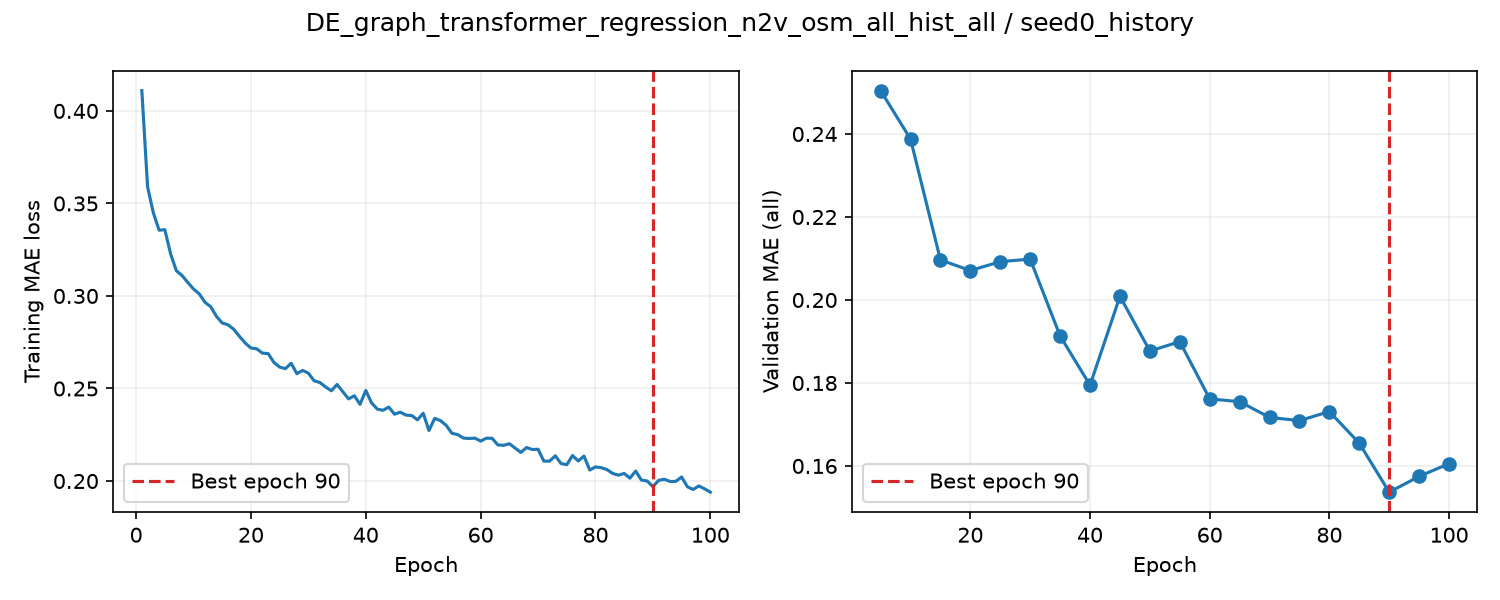

The data file committed next to this chart (first rows):
epoch, train_loss, valid_auroc, valid_mae, epoch_seconds, elapsed_seconds, is_best, best_epoch
1, 0.411, , , 2.936, 2.938, False, 0
2, 0.3589, , , 2.555, 5.944, False, 0
3, 0.3449, , , 2.605, 8.569, False, 0
4, 0.3355, , , 2.55, 11.14, False, 0
5, 0.3358, 0.8769, 0.2505, 7.047, 18.21, True, 5
6, 0.3229, , , 2.653, 21.02, False, 5
7, 0.3137, , , 2.565, 23.61, False, 5
8, 0.311, , , 2.584, 26.23, False, 5
9, 0.3073, , , 2.58, 28.83, False, 5
10, 0.3038, 0.8731, 0.2388, 7.108, 35.96, True, 10
11, 0.3011, , , 2.625, 38.73, False, 10
12, 0.2966, , , 2.542, 41.31, False, 10
13, 0.2942, , , 2.527, 43.87, False, 10
14, 0.289, , , 2.568, 46.46, False, 10
15, 0.2854, 0.8709, 0.2097, 6.87, 53.36, True, 15
16, 0.2844, , , 2.595, 56.11, False, 15
17, 0.282, , , 2.588, 58.72, False, 15
18, 0.2781, , , 2.535, 61.28, False, 15
19, 0.2746, , , 2.551, 63.85, False, 15
20, 0.2719, 0.8645, 0.2071, 6.737, 70.62, True, 20
21, 0.2714, , , 2.631, 73.5, False, 20
22, 0.2691, , , 2.564, 76.09, False, 20
23, 0.2689, , , 2.575, 78.69, False, 20
24, 0.2641, , , 2.554, 81.27, False, 20
25, 0.2616, 0.8576, 0.2092, 7.174, 88.46, False, 20
26, 0.2607, , , 2.654, 91.26, False, 20
27, 0.2636, , , 2.586, 93.87, False, 20
28, 0.258, , , 2.622, 96.52, False, 20
29, 0.2598, , , 2.593, 99.14, False, 20
30, 0.2583, 0.8545, 0.2098, 6.835, 106, False, 20
31, 0.2542, , , 2.619, 108.7, False, 20
32, 0.2532, , , 2.537, 111.3, False, 20
33, 0.2508, , , 2.558, 113.9, False, 20
34, 0.2488, , , 2.561, 116.5, False, 20
35, 0.2522, 0.8531, 0.1913, 6.583, 123.1, True, 35
36, 0.2483, , , 2.627, 125.9, False, 35
37, 0.2444, , , 2.575, 128.5, False, 35
38, 0.2461, , , 2.542, 131, False, 35
39, 0.2415, , , 2.576, 133.6, False, 35
40, 0.2489, 0.8461, 0.1795, 6.478, 140.1, True, 40
41, 0.2423, , , 2.605, 142.9, False, 40
42, 0.2389, , , 2.575, 145.5, False, 40
43, 0.2382, , , 2.563, 148.1, False, 40
44, 0.24, , , 2.617, 150.8, False, 40
45, 0.2361, 0.8327, 0.2009, 7.238, 158, False, 40
46, 0.2372, , , 2.675, 160.8, False, 40
47, 0.2356, , , 2.586, 163.4, False, 40
48, 0.2354, , , 2.558, 166, False, 40
49, 0.2331, , , 2.597, 168.6, False, 40
50, 0.2366, 0.8394, 0.1877, 6.951, 175.6, False, 40
51, 0.2273, , , 2.661, 178.4, False, 40
52, 0.2338, , , 2.586, 181, False, 40
53, 0.2326, , , 2.553, 183.6, False, 40
54, 0.2301, , , 2.591, 186.2, False, 40
55, 0.2258, 0.8183, 0.19, 7.56, 193.8, False, 40
56, 0.2251, , , 2.67, 196.6, False, 40
57, 0.2232, , , 2.535, 199.2, False, 40
58, 0.223, , , 2.52, 201.7, False, 40
59, 0.2232, , , 2.549, 204.3, False, 40
60, 0.2216, 0.8263, 0.1762, 6.885, 211.2, True, 60
... 40 more rows
